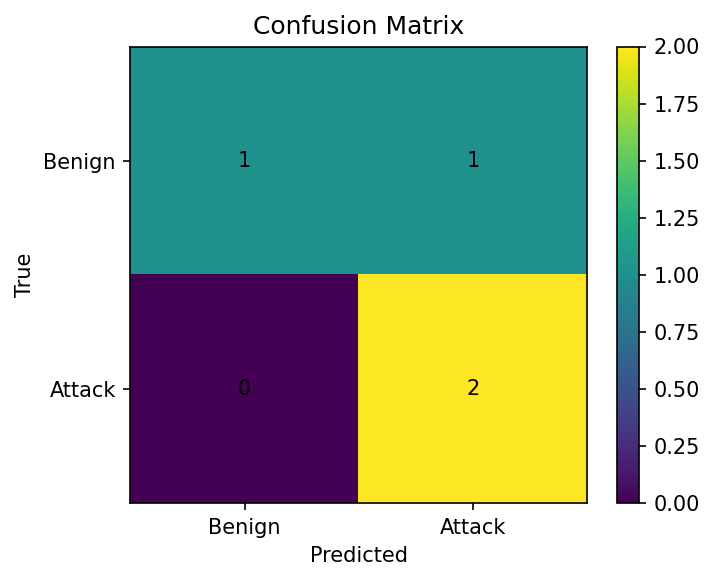

Values plotted in this chart, from the file beside it:
, pred_benign, pred_attack
true_benign, 1, 1
true_attack, 0, 2
